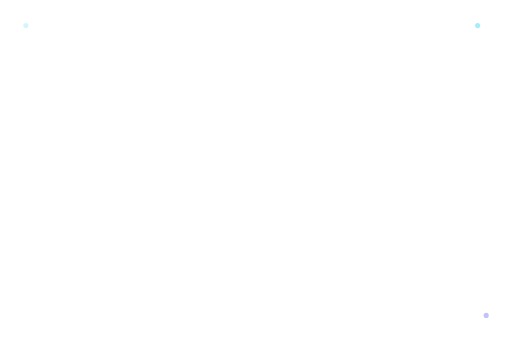
t = 0.00 s
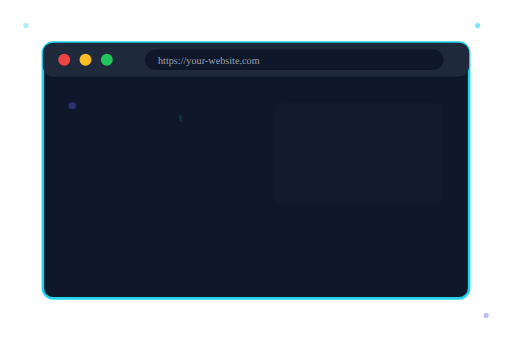
t = 1.54 s
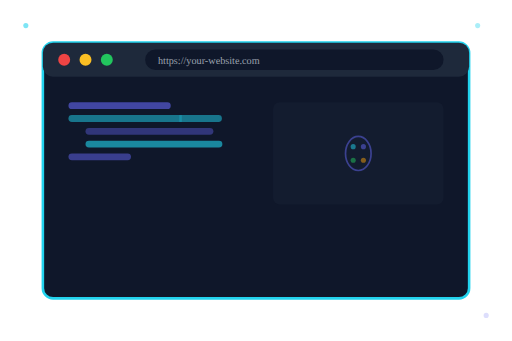
t = 2.96 s
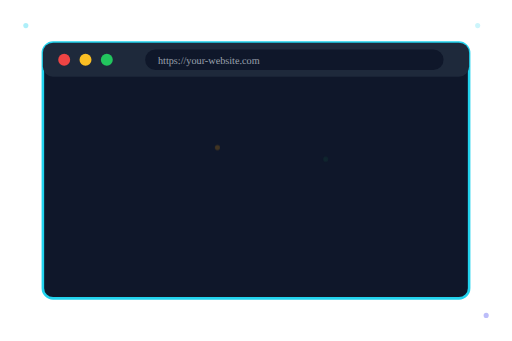
t = 4.43 s
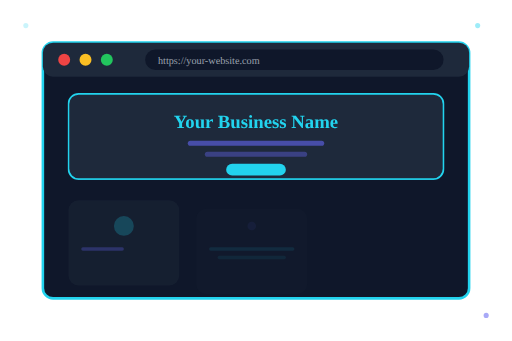
t = 5.90 s
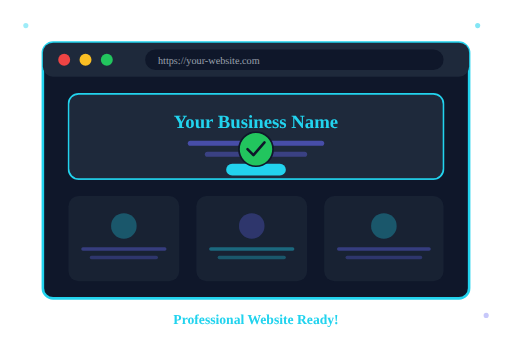
t = 7.40 s

The animated SVG that drew these frames (rendered in a browser with its animation timeline set to each time). Animation: 70 SMIL elements (animate=70); one cycle of 7.40 s, repeats indefinitely.

<svg width="600" height="400" viewBox="0 0 600 400" fill="none" xmlns="http://www.w3.org/2000/svg">
  <!-- Animated hero illustration - browser with code transforming to beautiful website -->
  <rect width="600" height="400" fill="#020617" opacity="0"/>
  
  <!-- Main browser window -->
  <g class="browser-window">
    <rect x="50" y="50" width="500" height="300" rx="12" fill="#0f172a" stroke="#22d3ee" stroke-width="3" opacity="0">
      <animate attributeName="opacity" begin="0s" dur="0.5s" from="0" to="1" fill="freeze" />
    </rect>
    
    <!-- Browser chrome -->
    <rect x="50" y="50" width="500" height="40" rx="12" fill="#1e293b" opacity="0">
      <animate attributeName="opacity" begin="0.3s" dur="0.3s" from="0" to="1" fill="freeze" />
    </rect>
    
    <!-- Traffic lights -->
    <circle cx="75" cy="70" r="7" fill="#ef4444" opacity="0">
      <animate attributeName="opacity" begin="0.5s" dur="0.2s" from="0" to="1" fill="freeze" />
    </circle>
    <circle cx="100" cy="70" r="7" fill="#fbbf24" opacity="0">
      <animate attributeName="opacity" begin="0.6s" dur="0.2s" from="0" to="1" fill="freeze" />
    </circle>
    <circle cx="125" cy="70" r="7" fill="#22c55e" opacity="0">
      <animate attributeName="opacity" begin="0.7s" dur="0.2s" from="0" to="1" fill="freeze" />
    </circle>
    
    <!-- URL bar -->
    <rect x="170" y="58" width="350" height="24" rx="12" fill="#0f172a" opacity="0">
      <animate attributeName="opacity" begin="0.8s" dur="0.2s" from="0" to="1" fill="freeze" />
    </rect>
    <text x="185" y="75" font-size="12" fill="#9ca3af" opacity="0">
      <animate attributeName="opacity" begin="1s" dur="0.3s" from="0" to="1" fill="freeze" />
      https://your-website.com
    </text>
  </g>
  
  <!-- Phase 1: Code view -->
  <g class="code-view" opacity="0">
    <animate attributeName="opacity" begin="1.3s" dur="0.4s" from="0" to="1" fill="freeze" />
    <animate attributeName="opacity" begin="3.5s" dur="0.5s" from="1" to="0" fill="freeze" />
    
    <!-- Code lines with typing animation -->
    <rect x="80" y="120" width="0" height="8" rx="4" fill="#6366f1" opacity="0.6">
      <animate attributeName="width" begin="1.5s" dur="0.5s" from="0" to="120" fill="freeze" />
    </rect>
    <rect x="80" y="135" width="0" height="8" rx="4" fill="#22d3ee" opacity="0.5">
      <animate attributeName="width" begin="1.8s" dur="0.6s" from="0" to="180" fill="freeze" />
    </rect>
    <rect x="100" y="150" width="0" height="8" rx="4" fill="#6366f1" opacity="0.4">
      <animate attributeName="width" begin="2.1s" dur="0.5s" from="0" to="150" fill="freeze" />
    </rect>
    <rect x="100" y="165" width="0" height="8" rx="4" fill="#22d3ee" opacity="0.6">
      <animate attributeName="width" begin="2.4s" dur="0.7s" from="0" to="200" fill="freeze" />
    </rect>
    <rect x="80" y="180" width="0" height="8" rx="4" fill="#6366f1" opacity="0.5">
      <animate attributeName="width" begin="2.7s" dur="0.5s" from="0" to="140" fill="freeze" />
    </rect>
    
    <!-- Design preview area with icon -->
    <rect x="320" y="120" width="200" height="120" rx="8" fill="#1e293b" opacity="0.3">
      <animate attributeName="opacity" begin="2s" dur="0.5s" from="0" to="0.3" fill="freeze" />
    </rect>
    <!-- Design icon (palette) -->
    <g opacity="0">
      <animate attributeName="opacity" begin="2.3s" dur="0.4s" from="0" to="0.5" fill="freeze" />
      <ellipse cx="420" cy="180" rx="15" ry="20" fill="none" stroke="#6366f1" stroke-width="2"/>
      <circle cx="414" cy="172" r="3" fill="#22d3ee"/>
      <circle cx="426" cy="172" r="3" fill="#6366f1"/>
      <circle cx="414" cy="188" r="3" fill="#22c55e"/>
      <circle cx="426" cy="188" r="3" fill="#f59e0b"/>
    </g>
    
    <!-- Cursor blinking -->
    <rect x="210" y="135" width="3" height="8" fill="#22d3ee">
      <animate attributeName="opacity" begin="1.5s" dur="1.5s" values="0;1;1;0;1;1;0" keyTimes="0;0.1;0.4;0.5;0.6;0.9;1" fill="freeze" />
    </rect>
  </g>
  
  <!-- Transformation animation -->
  <g class="transform-effect" opacity="0">
    <animate attributeName="opacity" begin="3.5s" dur="0.5s" from="0" to="1" fill="freeze" />
    <animate attributeName="opacity" begin="4.5s" dur="0.3s" from="1" to="0" fill="freeze" />
    
    <!-- Magic sparkles with movement -->
    <circle cx="200" cy="180" r="4" fill="#22d3ee">
      <animate attributeName="cx" begin="3.5s" dur="1s" from="200" to="350" fill="freeze" />
      <animate attributeName="cy" begin="3.5s" dur="1s" from="180" to="160" fill="freeze" />
      <animate attributeName="r" begin="3.5s" dur="0.5s" from="2" to="15" fill="freeze" />
      <animate attributeName="opacity" begin="3.5s" dur="0.5s" from="1" to="0" fill="freeze" />
    </circle>
    <circle cx="350" cy="200" r="4" fill="#6366f1">
      <animate attributeName="cx" begin="3.7s" dur="0.8s" from="350" to="250" fill="freeze" />
      <animate attributeName="cy" begin="3.7s" dur="0.8s" from="200" to="180" fill="freeze" />
      <animate attributeName="r" begin="3.7s" dur="0.5s" from="2" to="12" fill="freeze" />
      <animate attributeName="opacity" begin="3.7s" dur="0.5s" from="1" to="0" fill="freeze" />
    </circle>
    <circle cx="280" cy="240" r="4" fill="#22d3ee">
      <animate attributeName="cx" begin="3.9s" dur="0.7s" from="280" to="300" fill="freeze" />
      <animate attributeName="cy" begin="3.9s" dur="0.7s" from="240" to="170" fill="freeze" />
      <animate attributeName="r" begin="3.9s" dur="0.5s" from="2" to="18" fill="freeze" />
      <animate attributeName="opacity" begin="3.9s" dur="0.5s" from="1" to="0" fill="freeze" />
    </circle>
    
    <!-- Additional particles moving across -->
    <circle cx="180" cy="150" r="3" fill="#22c55e">
      <animate attributeName="cx" begin="3.6s" dur="0.9s" from="180" to="400" fill="freeze" />
      <animate attributeName="cy" begin="3.6s" dur="0.9s" from="150" to="190" fill="freeze" />
      <animate attributeName="opacity" begin="3.6s" dur="0.9s" from="1" to="0" fill="freeze" />
    </circle>
    <circle cx="450" cy="220" r="3" fill="#f59e0b">
      <animate attributeName="cx" begin="3.8s" dur="0.8s" from="450" to="200" fill="freeze" />
      <animate attributeName="cy" begin="3.8s" dur="0.8s" from="220" to="160" fill="freeze" />
      <animate attributeName="opacity" begin="3.8s" dur="0.8s" from="1" to="0" fill="freeze" />
    </circle>
  </g>
  
  <!-- Phase 2: Beautiful website -->
  <g class="website-view" opacity="0">
    <animate attributeName="opacity" begin="4.5s" dur="0.6s" from="0" to="1" fill="freeze" />
    
    <!-- Hero section with slide-in animation -->
    <rect x="80" y="110" width="440" height="100" rx="12" fill="#1e293b" stroke="#22d3ee" stroke-width="2">
      <animate attributeName="y" begin="4.5s" dur="0.5s" from="80" to="110" fill="freeze" />
      <animate attributeName="height" begin="4.5s" dur="0.5s" from="60" to="100" fill="freeze" />
    </rect>
    <text x="300" y="150" font-size="22" fill="#22d3ee" text-anchor="middle" font-weight="bold" opacity="0">
      <animate attributeName="opacity" begin="4.8s" dur="0.3s" from="0" to="1" fill="freeze" />
      <animate attributeName="y" begin="4.8s" dur="0.3s" from="140" to="150" fill="freeze" />
      Your Business Name
    </text>
    <rect x="220" y="165" width="160" height="6" rx="3" fill="#6366f1" opacity="0">
      <animate attributeName="opacity" begin="5s" dur="0.3s" from="0" to="0.6" fill="freeze" />
      <animate attributeName="width" begin="5s" dur="0.3s" from="0" to="160" fill="freeze" />
    </rect>
    <rect x="240" y="178" width="120" height="6" rx="3" fill="#6366f1" opacity="0">
      <animate attributeName="opacity" begin="5.1s" dur="0.3s" from="0" to="0.4" fill="freeze" />
      <animate attributeName="width" begin="5.1s" dur="0.3s" from="0" to="120" fill="freeze" />
    </rect>
    <rect x="265" y="192" width="70" height="14" rx="7" fill="#22d3ee" opacity="0">
      <animate attributeName="opacity" begin="5.3s" dur="0.3s" from="0" to="1" fill="freeze" />
      <animate attributeName="transform" begin="5.3s" dur="0.3s" from="scale(0.5)" to="scale(1)" fill="freeze" />
    </rect>
    
    <!-- Content cards with slide-up animation -->
    <g opacity="0">
      <animate attributeName="opacity" begin="5.6s" dur="0.4s" from="0" to="1" fill="freeze" />
      <rect x="80" y="230" width="130" height="100" rx="12" fill="#1e293b" opacity="0.6">
        <animate attributeName="y" begin="5.6s" dur="0.4s" from="250" to="230" fill="freeze" />
      </rect>
      <circle cx="145" cy="265" r="15" fill="#22d3ee" opacity="0.3">
        <animate attributeName="r" begin="5.7s" dur="0.3s" from="5" to="15" fill="freeze" />
      </circle>
      <rect x="95" y="290" width="100" height="4" rx="2" fill="#6366f1" opacity="0.4">
        <animate attributeName="width" begin="5.8s" dur="0.2s" from="0" to="100" fill="freeze" />
      </rect>
      <rect x="105" y="300" width="80" height="4" rx="2" fill="#6366f1" opacity="0.3">
        <animate attributeName="width" begin="5.9s" dur="0.2s" from="0" to="80" fill="freeze" />
      </rect>
    </g>
    
    <g opacity="0">
      <animate attributeName="opacity" begin="5.8s" dur="0.4s" from="0" to="1" fill="freeze" />
      <rect x="230" y="230" width="130" height="100" rx="12" fill="#1e293b" opacity="0.6">
        <animate attributeName="y" begin="5.8s" dur="0.4s" from="250" to="230" fill="freeze" />
      </rect>
      <circle cx="295" cy="265" r="15" fill="#6366f1" opacity="0.3">
        <animate attributeName="r" begin="5.9s" dur="0.3s" from="5" to="15" fill="freeze" />
      </circle>
      <rect x="245" y="290" width="100" height="4" rx="2" fill="#22d3ee" opacity="0.4">
        <animate attributeName="width" begin="6s" dur="0.2s" from="0" to="100" fill="freeze" />
      </rect>
      <rect x="255" y="300" width="80" height="4" rx="2" fill="#22d3ee" opacity="0.3">
        <animate attributeName="width" begin="6.1s" dur="0.2s" from="0" to="80" fill="freeze" />
      </rect>
    </g>
    
    <g opacity="0">
      <animate attributeName="opacity" begin="6s" dur="0.4s" from="0" to="1" fill="freeze" />
      <rect x="380" y="230" width="140" height="100" rx="12" fill="#1e293b" opacity="0.6">
        <animate attributeName="y" begin="6s" dur="0.4s" from="250" to="230" fill="freeze" />
      </rect>
      <circle cx="450" cy="265" r="15" fill="#22d3ee" opacity="0.3">
        <animate attributeName="r" begin="6.1s" dur="0.3s" from="5" to="15" fill="freeze" />
      </circle>
      <rect x="395" y="290" width="110" height="4" rx="2" fill="#6366f1" opacity="0.4">
        <animate attributeName="width" begin="6.2s" dur="0.2s" from="0" to="110" fill="freeze" />
      </rect>
      <rect x="405" y="300" width="90" height="4" rx="2" fill="#6366f1" opacity="0.3">
        <animate attributeName="width" begin="6.3s" dur="0.2s" from="0" to="90" fill="freeze" />
      </rect>
    </g>
  </g>
  
  <!-- Success indicator -->
  <g class="success" opacity="0">
    <animate attributeName="opacity" begin="6.5s" dur="0.4s" from="0" to="1" fill="freeze" />
    
    <circle cx="300" cy="175" r="20" fill="#22c55e" stroke="#0f172a" stroke-width="2">
      <animate attributeName="r" begin="6.5s" dur="0.3s" from="10" to="20" fill="freeze" />
    </circle>
    <path d="M290 175 L297 182 L310 167" stroke="#0f172a" stroke-width="3" stroke-linecap="round" stroke-linejoin="round" stroke-dasharray="30" stroke-dashoffset="30">
      <animate attributeName="stroke-dashoffset" begin="6.7s" dur="0.3s" from="30" to="0" fill="freeze" />
    </path>
  </g>
  
  <!-- Status text -->
  <text x="300" y="380" font-size="16" fill="#22d3ee" text-anchor="middle" font-weight="bold" opacity="0">
    <animate attributeName="opacity" begin="7s" dur="0.4s" from="0" to="1" fill="freeze" />
    Professional Website Ready!
  </text>
  
  <!-- Ambient decorative elements -->
  <circle cx="30" cy="30" r="3" fill="#22d3ee" opacity="0.4">
    <animate attributeName="opacity" begin="0s" dur="2s" values="0.2;0.6;0.2" repeatCount="indefinite" />
  </circle>
  <circle cx="570" cy="370" r="3" fill="#6366f1" opacity="0.4">
    <animate attributeName="opacity" begin="1s" dur="2s" values="0.2;0.6;0.2" repeatCount="indefinite" />
  </circle>
  <circle cx="560" cy="30" r="3" fill="#22d3ee" opacity="0.4">
    <animate attributeName="opacity" begin="0.5s" dur="2s" values="0.2;0.6;0.2" repeatCount="indefinite" />
  </circle>
</svg>
